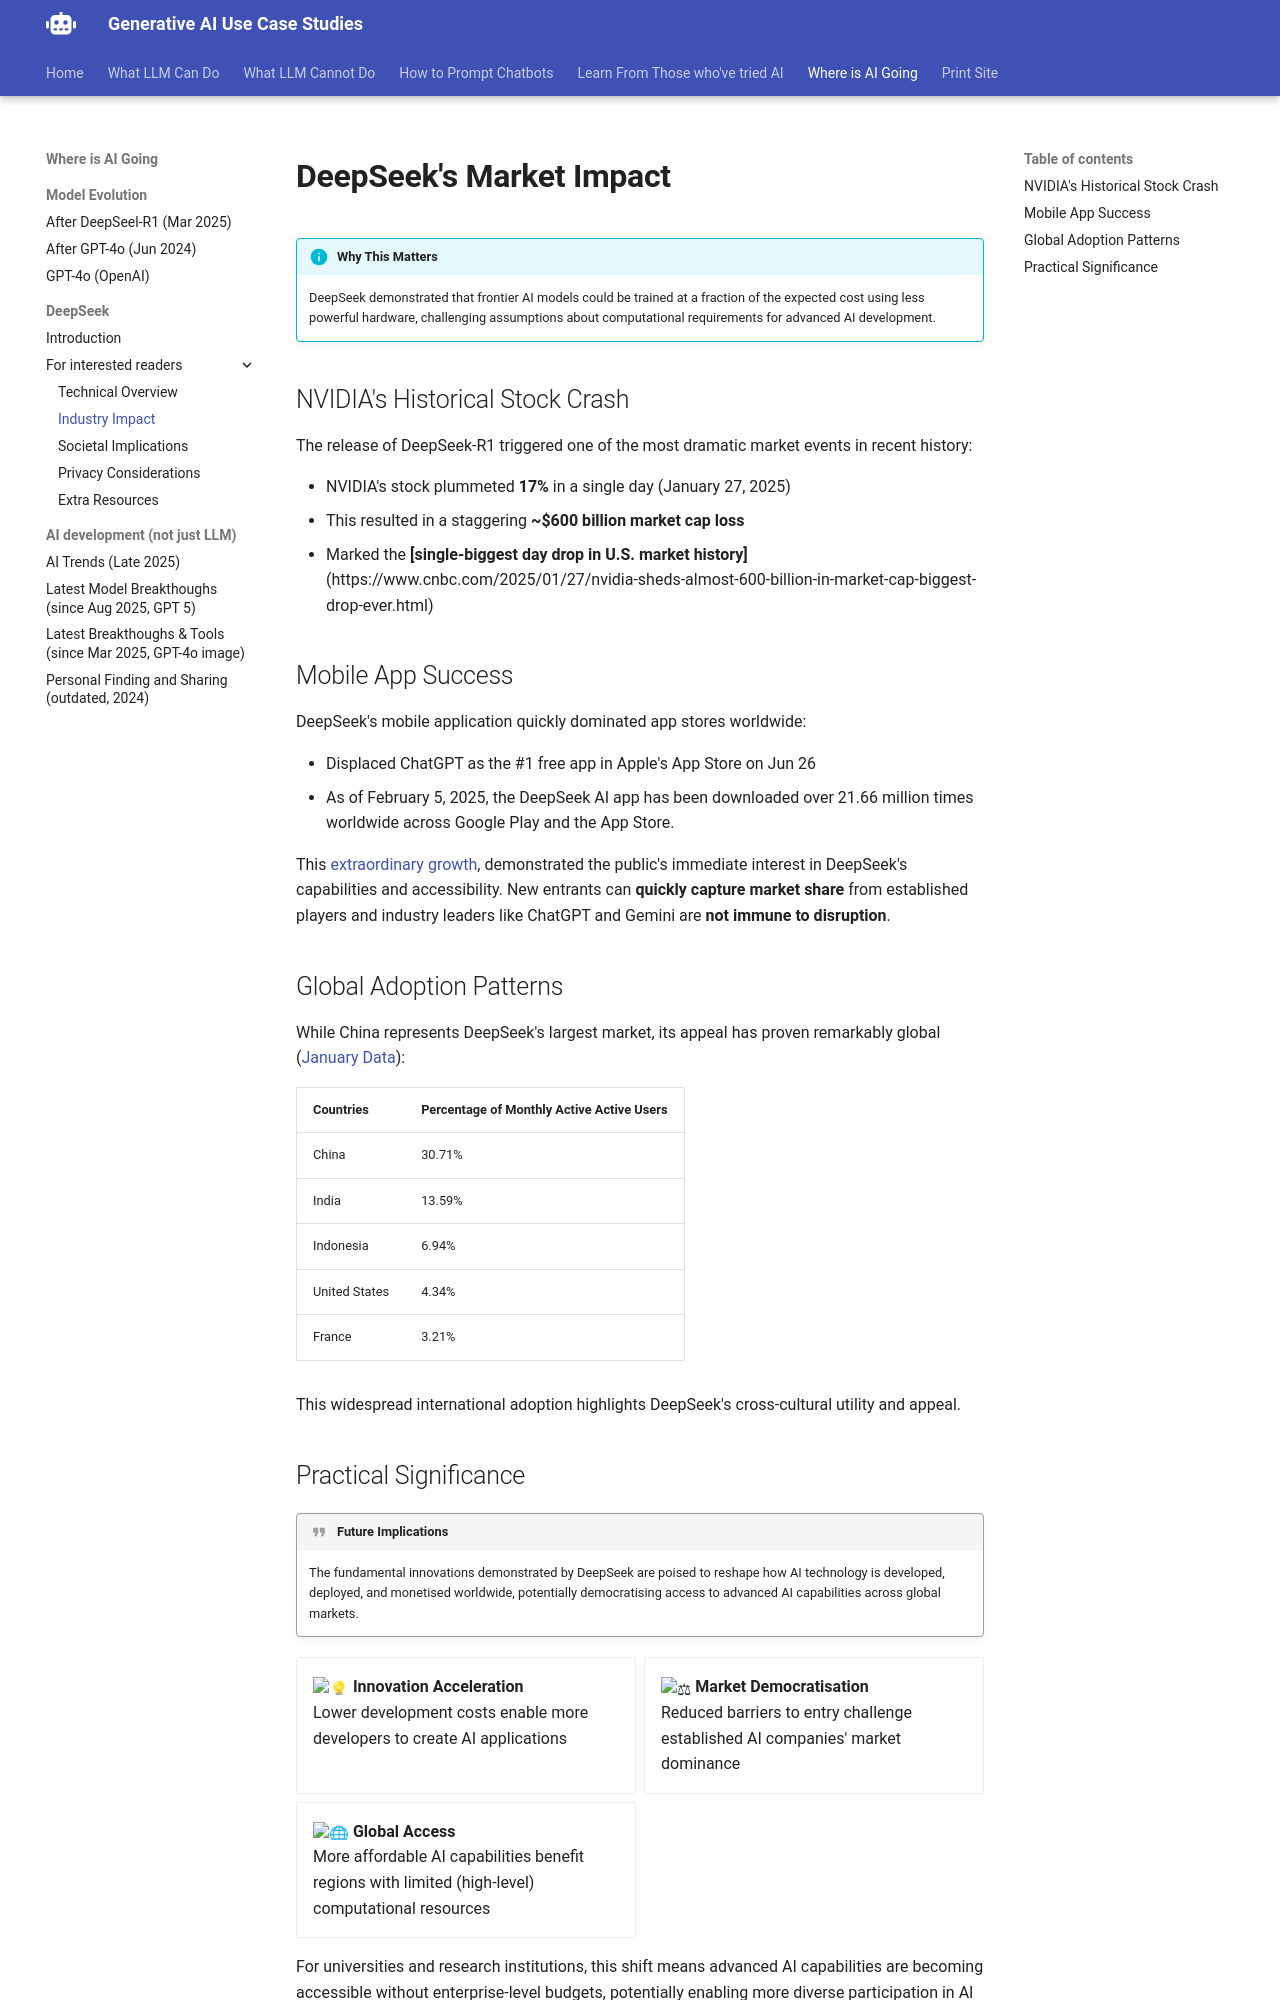

repository: Georgechengtai/Generative-AI-use-case-studies · page: deepseek-impact/index.html · generator: mkdocs

# DeepSeek's Market Impact

!!! info "Why This Matters"
    DeepSeek demonstrated that frontier AI models could be trained at a fraction of the expected cost using less powerful hardware, challenging assumptions about computational requirements for advanced AI development.

## NVIDIA's Historical Stock Crash

The release of DeepSeek-R1 triggered one of the most dramatic market events in recent history:

- NVIDIA's stock plummeted **17%** in a single day (January 27, 2025)
- This resulted in a staggering **~$600 billion market cap loss**
- Marked the **[single-biggest day drop in U.S. market history]**(https://www.cnbc.com/2025/01/27/nvidia-sheds-almost-600-billion-in-market-cap-biggest-drop-ever.html)


## Mobile App Success

DeepSeek's mobile application quickly dominated app stores worldwide:

- Displaced ChatGPT as the #1 free app in Apple's App Store on Jun 26
- As of February 5, 2025, the DeepSeek AI app has been downloaded over 21.66 million times worldwide across Google Play and the App Store.

This [extraordinary growth](https://techcrunch.com/2025/01/27/deepseek-displaces-chatgpt-as-the-app-stores-top-app/), demonstrated the public's immediate interest in DeepSeek's capabilities and accessibility. New entrants can **quickly capture market share** from established players and industry leaders like ChatGPT and Gemini are **not immune to disruption**.

## Global Adoption Patterns

While China represents DeepSeek's largest market, its appeal has proven remarkably global ([January Data](https://vocal.media/futurism/deep-seek-ai-statistics-and-facts-2025-users-and-growth-trends)):

| Countries | Percentage of Monthly Active Active Users |
|--------|-------------------------------|
| China | 30.71% |
| India | 13.59% |
| Indonesia | 6.94% |
| United States | 4.34% |
| France | 3.21% |

This widespread international adoption highlights DeepSeek's cross-cultural utility and appeal.
